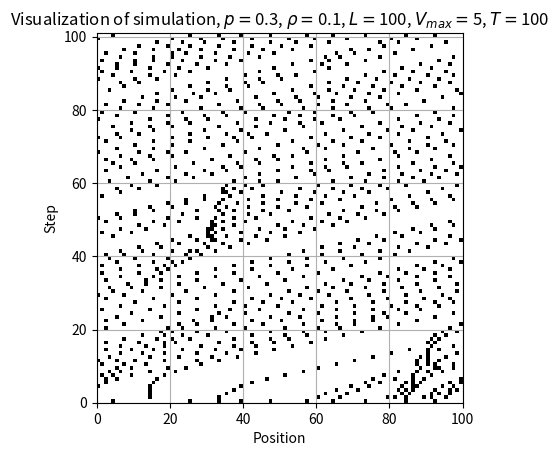
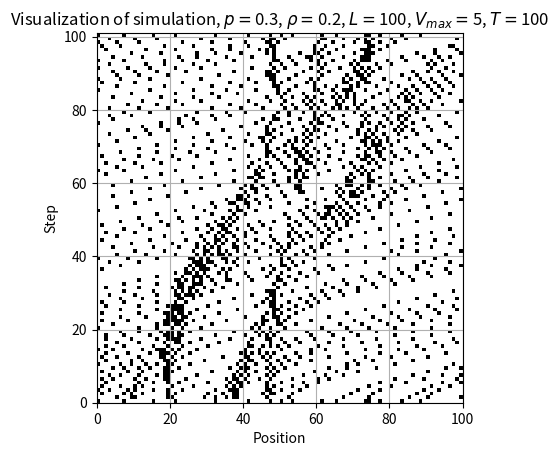
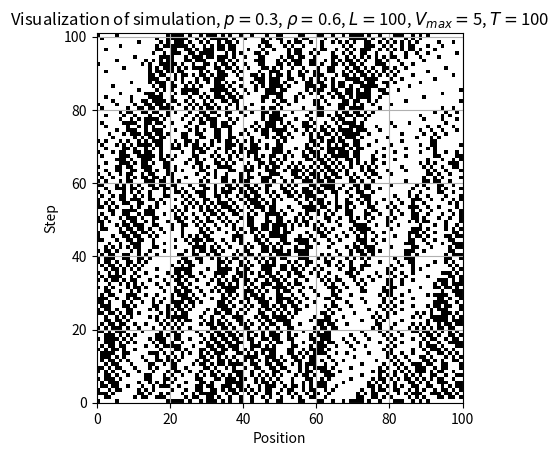

Here is the Python script that generated these plots, in order:
import numpy as np
import matplotlib.pyplot as plt
from matplotlib.patches import Rectangle
from matplotlib.patches import Circle
import copy
from matplotlib import animation


class TrafficModel(object):

    class Car:
        def __init__(self, location, traffic_model):
            self.traffic_model = traffic_model

            self.velocity = 0
            self.location = location

    def __init__(self, road_length, max_velocity, car_density, prob_of_slowing, time):
        self.road_length = road_length
        self.road_occupation = self.road_length * [False]
        self.max_velocity = max_velocity
        self.prob_of_slowing = prob_of_slowing
        self.time = time

        self.car_density = car_density
        self.cars = []
        car_numbers = int(np.ceil(self.road_length * car_density))
        self.init_cars(car_numbers)

        self.average_velocity_in_each_step = np.zeros(self.time + 1)
        self.road_occupation_in_each_step = []

    def init_cars(self, car_numbers):
        road_length = len(self.road_occupation)
        locations = np.random.choice(np.arange(road_length), car_numbers, replace=False)
        for location in locations:
            new_car = self.Car(location, self)
            self.road_occupation[location] = True
            self.cars.append(new_car)

    def run_simulation(self, animate_simulation=False):

        self.road_occupation_in_each_step.append(self.road_occupation)

        self.average_velocity_in_each_step[0] = self.calculate_average_velocity()

        for i in range(self.time):
            self.accelerate_cars()
            self.slow_down_cars()
            self.random_slow_down_cars()
            self.move_cars()
            self.road_occupation_in_each_step.append(copy.copy(self.road_occupation))
            self.average_velocity_in_each_step[i] = self.calculate_average_velocity()
            print("Step " + str(i))

        if animate_simulation:
            self.animate_simulation()

    def calculate_average_velocity(self):
        velocities = []
        for car in self.cars:
            velocities.append(car.velocity)
        return np.mean(velocities)

    def get_average_velocity_for_whole_simulation(self):
        return np.mean(self.average_velocity_in_each_step)

    def draw_road(self):
        fig, ax = plt.subplots()
        ax.set_xlim(0, self.road_length)
        ax.set_aspect('equal')

        for loc in range(self.road_length):
            cell = self.road_occupation[loc]
            color = 'white'
            if cell is True:
                color = 'red'
            rectangle = Rectangle((loc, 0), 1, 1, facecolor=color, alpha=1, edgecolor='black')
            ax.add_patch(rectangle)

        plt.show()

    def accelerate_cars(self):
        for car in self.cars:
            if car.velocity < self.max_velocity:
                car.velocity = car.velocity + 1

    def slow_down_cars(self):
        for car in self.cars:
            for i in range(1, car.velocity):
                if self.road_occupation[(car.location + i) % self.road_length] is True:
                    car.velocity = i - 1

    def random_slow_down_cars(self):
        for car in self.cars:
            if car.velocity > 0 and np.random.rand() < self.prob_of_slowing:
                car.velocity = car.velocity - 1

    def move_cars(self):
        for car in self.cars:
            self.road_occupation[car.location] = False
            car.location = (car.location + car.velocity) % self.road_length
            self.road_occupation[car.location] = True

    def animate_simulation(self):
        # Function preparing an animation
        def init_animation():
            # Setting axis parameters and title
            ax.set_xlim(0, self.road_length)
            ax.set_ylim(-1, 2)
            ax.set_aspect('equal')
            ax.set_axis_off()
            patches_to_return = []
            return patches_to_return

        def animate(frame):
            patches_to_return = []
            road_to_draw = self.road_occupation_in_each_step[frame]

            for loc in range(self.road_length):
                cell = road_to_draw[loc]
                color = 'white'
                background = Rectangle((loc, 0), 1, 1, facecolor=color, alpha=1, edgecolor='grey')
                ax.add_patch(background)
                if cell is True:
                    color = 'red'
                    rectangle1 = Rectangle((loc + 0.05, 0.20), 0.95, 0.3, facecolor=color, alpha=1)
                    rectangle2 = Rectangle((loc + 0.25, 0.50), 0.3, 0.2, facecolor=color, alpha=1)
                    tire1 = Circle((loc + 0.25, 0.1), 0.1, color='black')
                    tire2 = Circle((loc + 0.75, 0.1), 0.1, color='black')
                    ax.add_patch(rectangle1)
                    ax.add_patch(rectangle2)
                    ax.add_patch(tire1)
                    ax.add_patch(tire2)

            ax.set_title("Step no: " + str(frame))
            print("Frame " + str(frame) + " animated")
            return patches_to_return

        fig, ax = plt.subplots()
        frame_amount = self.time + 1
        interval_time = 200
        anim = animation.FuncAnimation(fig, animate,
                                       init_func=init_animation,
                                       frames=frame_amount,
                                       interval=interval_time,
                                       blit=True,
                                       repeat=False)

        gif_title = "Traffic " + \
                    "L=" + str(self.road_length) + \
                    " p=" + str(self.prob_of_slowing) + \
                    " rho=" + str(self.car_density) + \
                    " V_max=" + str(self.max_velocity) + \
                    " time=" + str(self.time)

        anim.save(gif_title + '.gif', writer='imagemagick')
        print(gif_title)

    def visualize_animation(self):
        fig, ax = plt.subplots()
        ax.set_xlim(0, self.road_length)
        ax.set_ylim(0, self.time + 1)
        ax.set_aspect('equal')

        step = 0
        for road_occupation in self.road_occupation_in_each_step:
            for cell_loc in range(self.road_length):
                if road_occupation[cell_loc] is True:
                    rectangle = Rectangle((cell_loc, step), 1, 1, facecolor='black', alpha=1)
                    ax.add_patch(rectangle)

            step = step + 1

        plt.xlabel(r'Position')
        plt.ylabel(r'Step')
        plt.title(r'Visualization of simulation' +
                  r', $p=$' + str(self.prob_of_slowing) +
                  r', $\rho=$' + str(self.car_density) +
                  r', $L=$' + str(self.road_length) +
                  r', $V_{max}=$' + str(self.max_velocity) +
                  r', $T=$' + str(self.time))
        plt.grid()
        plot_title = 'Visualization of simulation ' + \
                     "L=" + str(self.road_length) + \
                     " p=" + str(self.prob_of_slowing) + \
                     " rho=" + str(self.car_density) + \
                     " V_max=" + str(self.max_velocity) + \
                     " time=" + str(self.time)
        plt.savefig(plot_title + '.png')


def task_one():
    for prob in [0.1, 0.3, 0.6, 0.9]:
        myTraffic = TrafficModel(road_length=30,
                                 max_velocity=5,
                                 prob_of_slowing=prob,
                                 car_density=0.3, time=100)
        myTraffic.run_simulation(animate_simulation=True)


def task_two():
    densities = np.arange(0.01, 0.99, 0.01)
    probabilities = [0, 0.1, 0.2, 0.3, 0.9]
    for prob in probabilities:
        N = 10
        average_velocities = np.zeros((N, len(densities)))
        for i in range(N):
            j = 0
            for density in densities:
                traffic_simulation = TrafficModel(road_length=30,
                                                  max_velocity=5,
                                                  prob_of_slowing=prob,
                                                  car_density=density, time=100)
                traffic_simulation.run_simulation(animate_simulation=False)

                average_velocities[i][j] = traffic_simulation.get_average_velocity_for_whole_simulation()
                j = j + 1

        draw_av_velocities_plot(densities, np.mean(average_velocities, axis=0), prob)

    plt.xlabel(r'density $\rho$')
    plt.ylabel(r'Average velocity')
    plt.title(r'Dependency between average velocities and cars densities')
    plt.grid()
    file_title = 'av_velocities_plot1' + '.png'
    plt.legend()
    plt.savefig(file_title)


def draw_av_velocities_plot(densities, average_velocities, slowing_probability):
    plt.plot(densities, average_velocities, '-.', label=r'p=' + str(slowing_probability))


def task_three():
    densities = [0.1, 0.2, 0.6]
    probability = 0.3
    for density in densities:
        myTraffic = TrafficModel(road_length=100,
                                 max_velocity=5,
                                 prob_of_slowing=probability,
                                 car_density=density, time=100)

        myTraffic.run_simulation(animate_simulation=False)
        myTraffic.visualize_animation()


if __name__ == "__main__":
    # task_one()
    # task_two()
    task_three()
